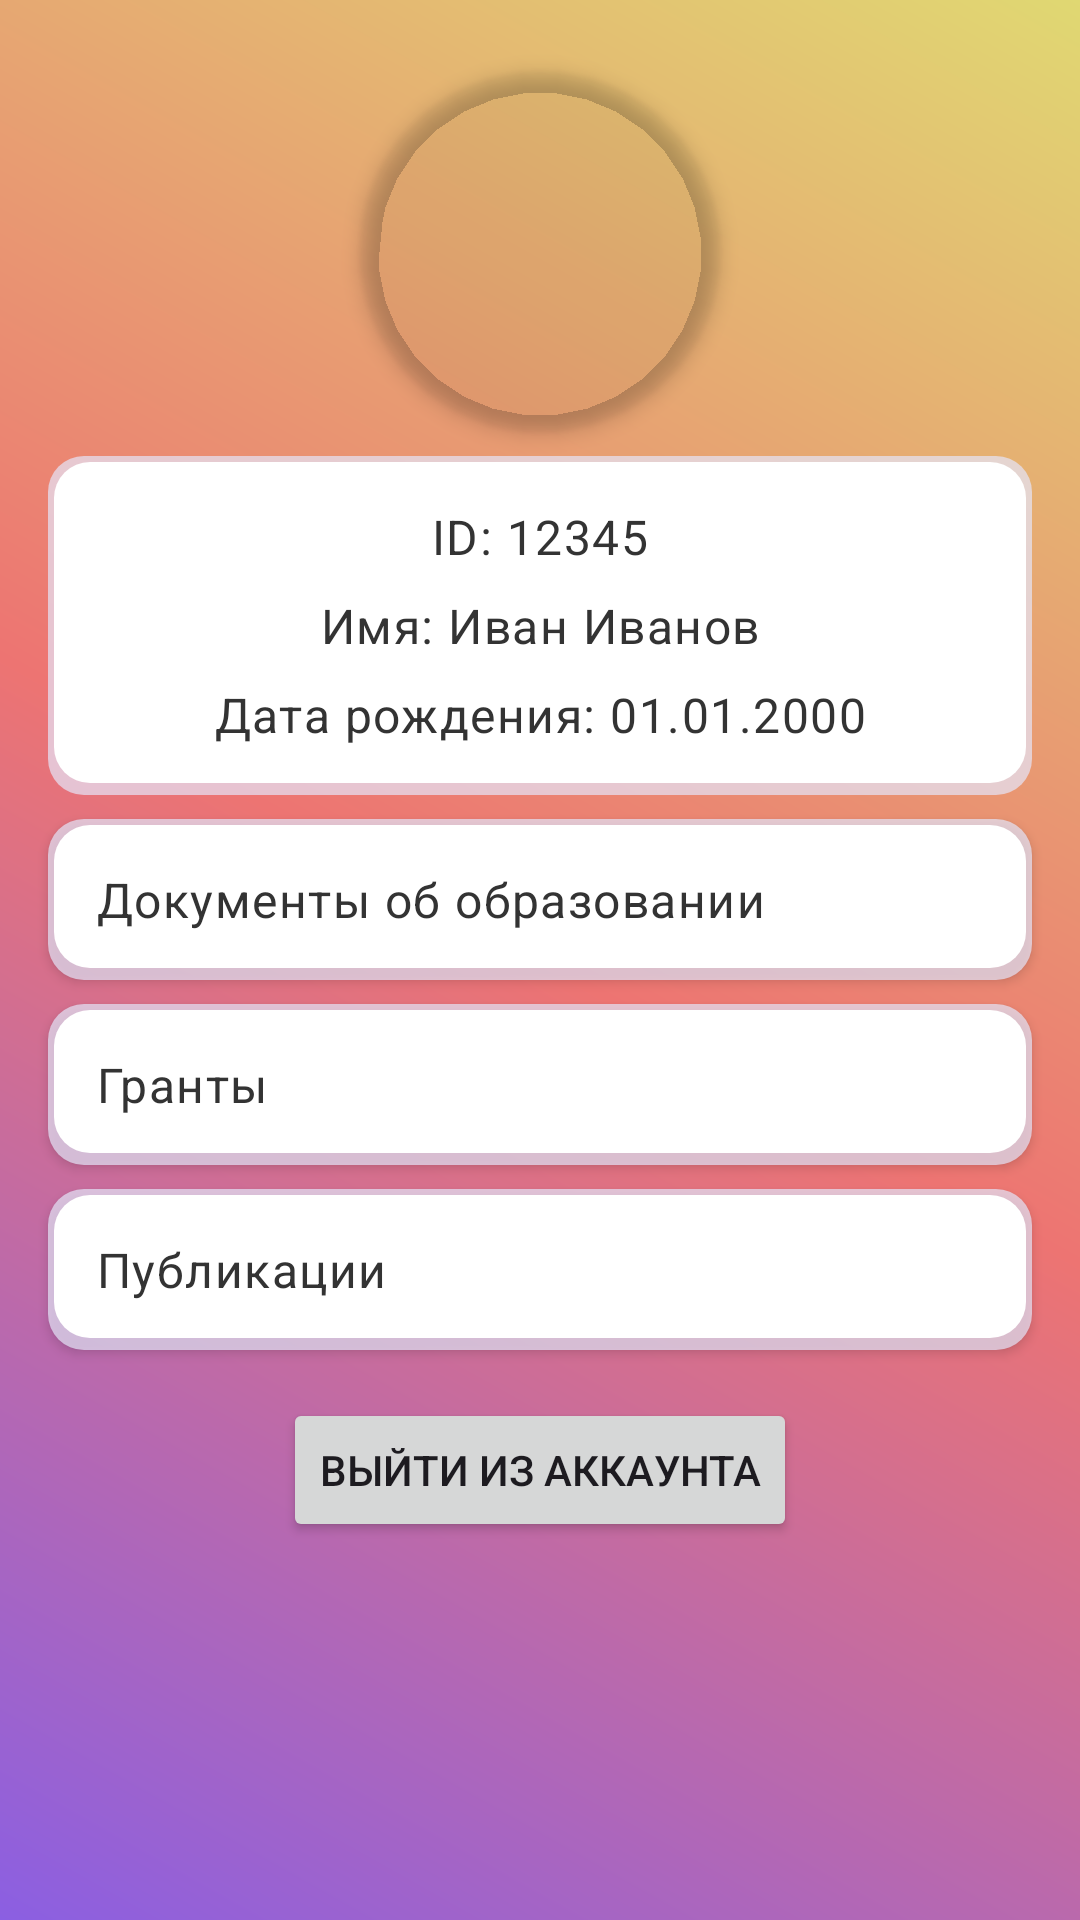

Write the Android layout XML for this screen, with the resource values it uses.
<!-- AndroidManifest.xml: application theme Base.Theme.MRSU -->
<!-- res/layout/fragment_home.xml -->
<?xml version="1.0" encoding="utf-8"?>
<layout xmlns:android="http://schemas.android.com/apk/res/android"
    xmlns:app="http://schemas.android.com/apk/res-auto">

    <androidx.constraintlayout.widget.ConstraintLayout
        android:id="@+id/main"
        android:layout_width="match_parent"
        android:layout_height="match_parent"
        android:background="@drawable/gradient_rectangle">

        <com.google.android.material.imageview.ShapeableImageView
            android:id="@+id/userPhoto"
            android:layout_width="120dp"
            android:layout_height="120dp"
            android:layout_marginTop="24dp"
            android:layout_marginBottom="16dp"
            android:contentDescription="@string/user_photo"
            app:shapeAppearanceOverlay="@style/CircleImage"
            app:layout_constraintTop_toTopOf="parent"
            app:layout_constraintStart_toStartOf="parent"
            app:layout_constraintEnd_toEndOf="parent"
            android:elevation="4dp" />

        <androidx.constraintlayout.widget.ConstraintLayout
            android:id="@+id/dataBlock"
            android:layout_width="0dp"
            android:layout_height="wrap_content"
            android:layout_marginHorizontal="16dp"
            android:layout_marginVertical="8dp"
            android:background="@drawable/card_background"
            android:padding="16dp"
            app:layout_constraintTop_toBottomOf="@id/userPhoto"
            app:layout_constraintStart_toStartOf="parent"
            app:layout_constraintEnd_toEndOf="parent">

            <TextView
                android:id="@+id/userId"
                android:layout_width="wrap_content"
                android:layout_height="wrap_content"
                android:text="ID: 12345"
                android:textAppearance="@style/TextAppearance.MaterialComponents.Body1"
                android:textColor="#333333"
                app:layout_constraintTop_toTopOf="parent"
                app:layout_constraintStart_toStartOf="parent"
                app:layout_constraintEnd_toEndOf="parent" />

            <TextView
                android:id="@+id/userName"
                android:layout_width="wrap_content"
                android:layout_height="wrap_content"
                android:layout_marginTop="8dp"
                android:text="Имя: Иван Иванов"
                android:textAppearance="@style/TextAppearance.MaterialComponents.Body1"
                android:textColor="#333333"
                app:layout_constraintTop_toBottomOf="@id/userId"
                app:layout_constraintStart_toStartOf="parent"
                app:layout_constraintEnd_toEndOf="parent" />

            <TextView
                android:id="@+id/userBirthDate"
                android:layout_width="wrap_content"
                android:layout_height="wrap_content"
                android:layout_marginTop="8dp"
                android:text="Дата рождения: 01.01.2000"
                android:textAppearance="@style/TextAppearance.MaterialComponents.Body1"
                android:textColor="#333333"
                app:layout_constraintTop_toBottomOf="@id/userName"
                app:layout_constraintStart_toStartOf="parent"
                app:layout_constraintEnd_toEndOf="parent" />
        </androidx.constraintlayout.widget.ConstraintLayout>
        <LinearLayout
            android:id="@+id/educationDocumentsButton"
            android:layout_width="0dp"
            android:layout_height="wrap_content"
            android:layout_marginHorizontal="16dp"
            android:layout_marginTop="8dp"
            android:background="@drawable/card_background"
            android:orientation="horizontal"
            android:padding="16dp"
            android:elevation="2dp"
            app:layout_constraintTop_toBottomOf="@id/dataBlock"
            app:layout_constraintStart_toStartOf="parent"
            app:layout_constraintEnd_toEndOf="parent">

            <TextView
                android:layout_width="0dp"
                android:layout_height="wrap_content"
                android:layout_weight="1"
                android:text="Документы об образовании"
                android:textColor="#333333"
                android:textAppearance="@style/TextAppearance.MaterialComponents.Body1" />
        </LinearLayout>

        <LinearLayout
            android:id="@+id/button2"
            android:layout_width="0dp"
            android:layout_height="wrap_content"
            android:layout_marginHorizontal="16dp"
            android:layout_marginTop="8dp"
            android:background="@drawable/card_background"
            android:orientation="horizontal"
            android:padding="16dp"
            android:elevation="2dp"
            app:layout_constraintTop_toBottomOf="@id/educationDocumentsButton"
            app:layout_constraintStart_toStartOf="parent"
            app:layout_constraintEnd_toEndOf="parent">

            <TextView
                android:layout_width="0dp"
                android:layout_height="wrap_content"
                android:layout_weight="1"
                android:text="Гранты"
                android:textColor="#333333"
                android:textAppearance="@style/TextAppearance.MaterialComponents.Body1" />
        </LinearLayout>

        <LinearLayout
            android:id="@+id/button3"
            android:layout_width="0dp"
            android:layout_height="wrap_content"
            android:layout_marginHorizontal="16dp"
            android:layout_marginTop="8dp"
            android:background="@drawable/card_background"
            android:orientation="horizontal"
            android:padding="16dp"
            android:elevation="2dp"
            app:layout_constraintTop_toBottomOf="@id/button2"
            app:layout_constraintStart_toStartOf="parent"
            app:layout_constraintEnd_toEndOf="parent">

            <TextView
                android:layout_width="0dp"
                android:layout_height="wrap_content"
                android:layout_weight="1"
                android:text="Публикации"
                android:textColor="#333333"
                android:textAppearance="@style/TextAppearance.MaterialComponents.Body1" />
        </LinearLayout>

        
        <Button
            android:id="@+id/logoutButton"
            android:layout_width="wrap_content"
            android:layout_height="wrap_content"
            android:layout_marginTop="16dp"
            android:text="Выйти из аккаунта"
            app:layout_constraintTop_toBottomOf="@id/button3"
            app:layout_constraintStart_toStartOf="parent"
            app:layout_constraintEnd_toEndOf="parent" />
    </androidx.constraintlayout.widget.ConstraintLayout>
</layout>
<!-- resources referenced by this layout -->
<resources>
  <!-- drawable card_background (drawable) -->
  <layer-list xmlns:android="http://schemas.android.com/apk/res/android">
      
      <item>
          <shape>
              <solid android:color="#B3E6E6FA" />
              <corners android:radius="12dp" />
          </shape>
      </item>
  
      
      <item android:left="2dp" android:right="2dp" android:top="2dp" android:bottom="4dp">
          <shape>
              <solid android:color="#FFFFFF" />
              <corners android:radius="12dp" />
          </shape>
      </item>
  </layer-list>
  <!-- drawable gradient_rectangle (drawable) -->
  <?xml version="1.0" encoding="utf-8"?>
  <shape xmlns:android="http://schemas.android.com/apk/res/android"
      android:shape="rectangle"
      android:color="#FFFFFF">
      <gradient
          android:angle="45"
          android:startColor="#8B5FE2"
          android:centerColor="#ED7472"
          android:endColor="#E0D872"
          android:type="linear" />
  </shape>
  <string name="user_photo">Фото пользователя</string>
  <style name="CircleImage" parent="">
          <item name="cornerFamily">rounded</item>
          <item name="cornerSize">50%</item>
      </style>
  <style name="Base.Theme.MRSU" parent="Theme.Material3.Light.NoActionBar">
          
  
          
      </style>
</resources>
